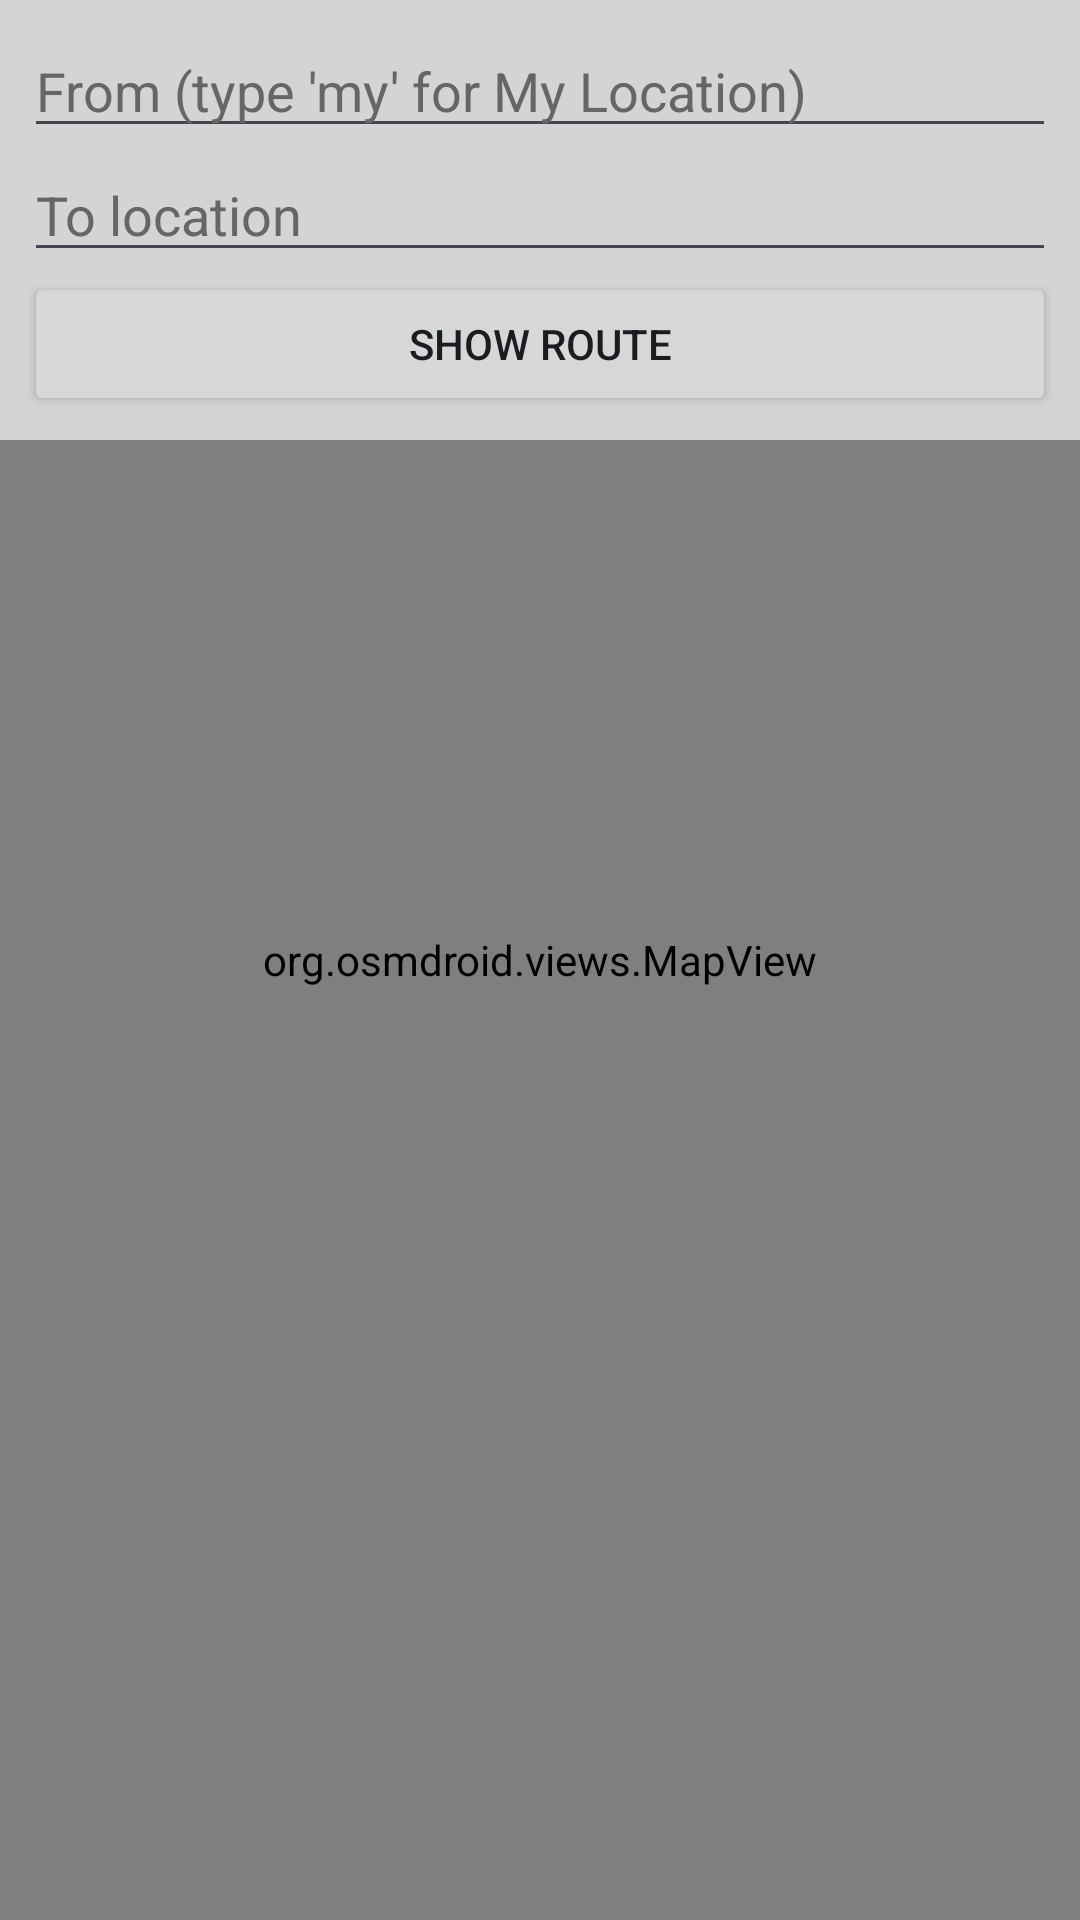

Write the Android layout XML for this screen, with the resource values it uses.
<!-- AndroidManifest.xml: application theme Theme.RoadMedic -->
<!-- res/layout/activity_map.xml -->
<?xml version="1.0" encoding="utf-8"?>
<RelativeLayout
    xmlns:android="http://schemas.android.com/apk/res/android"
    xmlns:osmdroid="http://schemas.android.com/apk/res-auto"
    android:layout_width="match_parent"
    android:layout_height="match_parent">

    <org.osmdroid.views.MapView
        android:id="@+id/map"
        android:layout_width="match_parent"
        android:layout_height="match_parent"/>

    
    <LinearLayout
        android:layout_width="match_parent"
        android:layout_height="wrap_content"
        android:orientation="vertical"
        android:background="#AAFFFFFF"
        android:padding="8dp"
        android:layout_alignParentTop="true">

        
        <EditText
            android:id="@+id/etFrom"
            android:hint="From (type 'my' for My Location)"
            android:layout_width="match_parent"
            android:layout_height="wrap_content"
            android:textColor="#000000"
            android:textColorHint="#666666"/>

        
        <EditText
            android:id="@+id/etTo"
            android:hint="To location"
            android:layout_width="match_parent"
            android:layout_height="wrap_content"
            android:textColor="#000000"
            android:textColorHint="#666666"/>

        <Button
            android:id="@+id/btnRoute"
            android:text="Show Route"
            android:layout_width="match_parent"
            android:layout_height="wrap_content"/>
    </LinearLayout>

</RelativeLayout>
<!-- resources referenced by this layout -->
<resources>
  <style name="Theme.RoadMedic" parent="Theme.Material3.DayNight.NoActionBar">
  
          <item name="colorPrimary">@color/rm_primary</item>
          <item name="colorPrimaryVariant">@color/rm_primary_dark</item>
          <item name="colorOnPrimary">@color/rm_on_primary</item>
  
          <item name="colorSecondary">@color/rm_secondary</item>
          <item name="colorOnSecondary">@android:color/white</item>
  
          <item name="android:statusBarColor">@color/rm_primary_dark</item>
  
      </style>
  <color name="rm_primary">#1565C0</color>
  <color name="rm_primary_dark">#0D47A1</color>
  <color name="rm_on_primary">#FFFFFF</color>
  <color name="rm_secondary">#00C853</color>
</resources>
